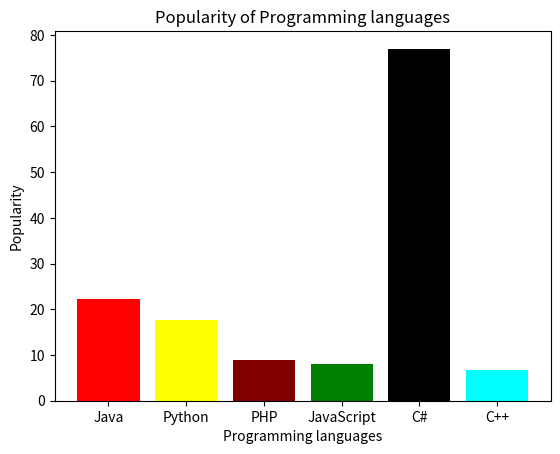

Write Python code to recreate this figure.
"""
6. Consider the following data.
Programming languages: Java  Python  PHP  JavaScript  C#  C++
Popularity             22.2  17.6    8.8  8           77  6.7

(iii) Write a Python programming to display a bar chart of the
      popularity of programming Languages. 
      Use different color for each bar.


"""

import numpy as np
import matplotlib.pyplot as plt


# creating the dataset
data = {'Java':22.2, 'Python':17.6, 'PHP':8.8,'JavaScript':8,'C#':77,'C++':6.7}
color=("red","yellow","maroon","green","black","cyan")
courses = list(data.keys())
values = list(data.values())

#fig = plt.figure(figsize = (10, 5))

# creating the bar plot
plt.bar(courses, values, color =color)

plt.xlabel("Programming languages")
plt.ylabel("Popularity")
plt.title("Popularity of Programming languages")
plt.show()




